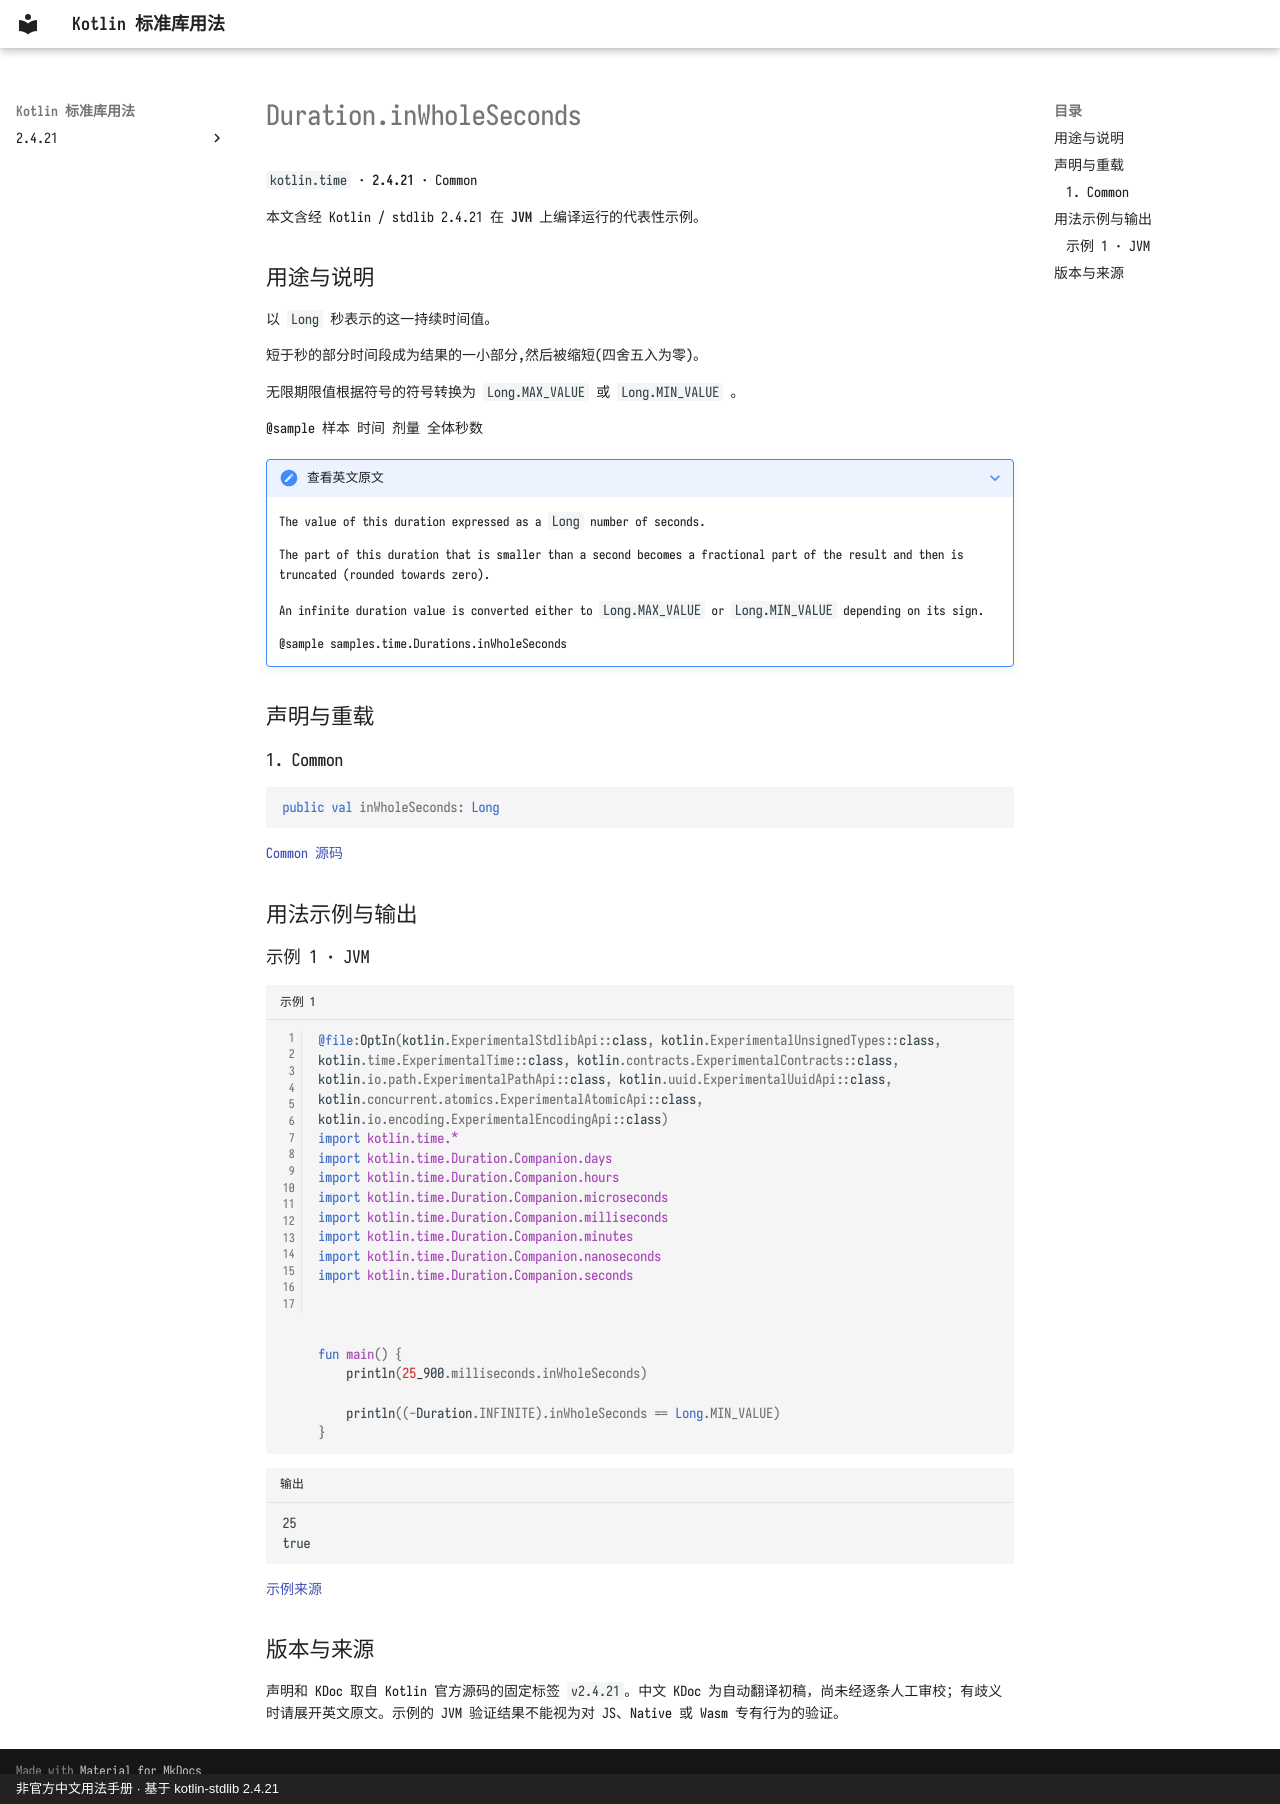

repository: oooooooko/kotlin-stdlib-docs · page: zh/api/kotlin.time/duration-inwholeseconds--1b0929dd/index.html · generator: mkdocs · copyright: 非官方中文用法手册 · 基于 kotlin-stdlib 2.4.21

# Duration.inWholeSeconds

`kotlin.time` · **2.4.21** · Common

本文含经 Kotlin / stdlib 2.4.21 在 **JVM** 上编译运行的代表性示例。

## 用途与说明

以 `Long` 秒表示的这一持续时间值。

短于秒的部分时间段成为结果的一小部分,然后被缩短(四舍五入为零)。

无限期限值根据符号的符号转换为 `Long.MAX_VALUE` 或 `Long.MIN_VALUE` 。

@sample 样本 时间 剂量 全体秒数

??? note "查看英文原文"

    The value of this duration expressed as a `Long` number of seconds.
    
    The part of this duration that is smaller than a second
    becomes a fractional part of the result and then is truncated (rounded towards zero).
    
    An infinite duration value is converted either to `Long.MAX_VALUE` or `Long.MIN_VALUE` depending on its sign.
    
    @sample samples.time.Durations.inWholeSeconds

## 声明与重载

### 1. Common

```kotlin
public val inWholeSeconds: Long
```

[Common 源码](https://github.com/JetBrains/kotlin/blob/v2.4.21/libraries/stdlib/src/kotlin/time/Duration.kt#L749)

## 用法示例与输出

### 示例 1 · JVM

```kotlin title="示例 1" linenums="1"
@file:OptIn(kotlin.ExperimentalStdlibApi::class, kotlin.ExperimentalUnsignedTypes::class, kotlin.time.ExperimentalTime::class, kotlin.contracts.ExperimentalContracts::class, kotlin.io.path.ExperimentalPathApi::class, kotlin.uuid.ExperimentalUuidApi::class, kotlin.concurrent.atomics.ExperimentalAtomicApi::class, kotlin.io.encoding.ExperimentalEncodingApi::class)
import kotlin.time.*
import kotlin.time.Duration.Companion.days
import kotlin.time.Duration.Companion.hours
import kotlin.time.Duration.Companion.microseconds
import kotlin.time.Duration.Companion.milliseconds
import kotlin.time.Duration.Companion.minutes
import kotlin.time.Duration.Companion.nanoseconds
import kotlin.time.Duration.Companion.seconds



fun main() {
    println(25_900.milliseconds.inWholeSeconds)

    println((-Duration.INFINITE).inWholeSeconds == Long.MIN_VALUE)
}
```

```text title="输出"
25
true
```

[示例来源](https://github.com/JetBrains/kotlin/blob/v2.4.21/libraries/stdlib/samples/test/samples/time/durations.kt#L195)

## 版本与来源

声明和 KDoc 取自 Kotlin 官方源码的固定标签 `v2.4.21`。中文 KDoc 为自动翻译初稿，尚未经逐条人工审校；有歧义时请展开英文原文。示例的 JVM 验证结果不能视为对 JS、Native 或 Wasm 专有行为的验证。
